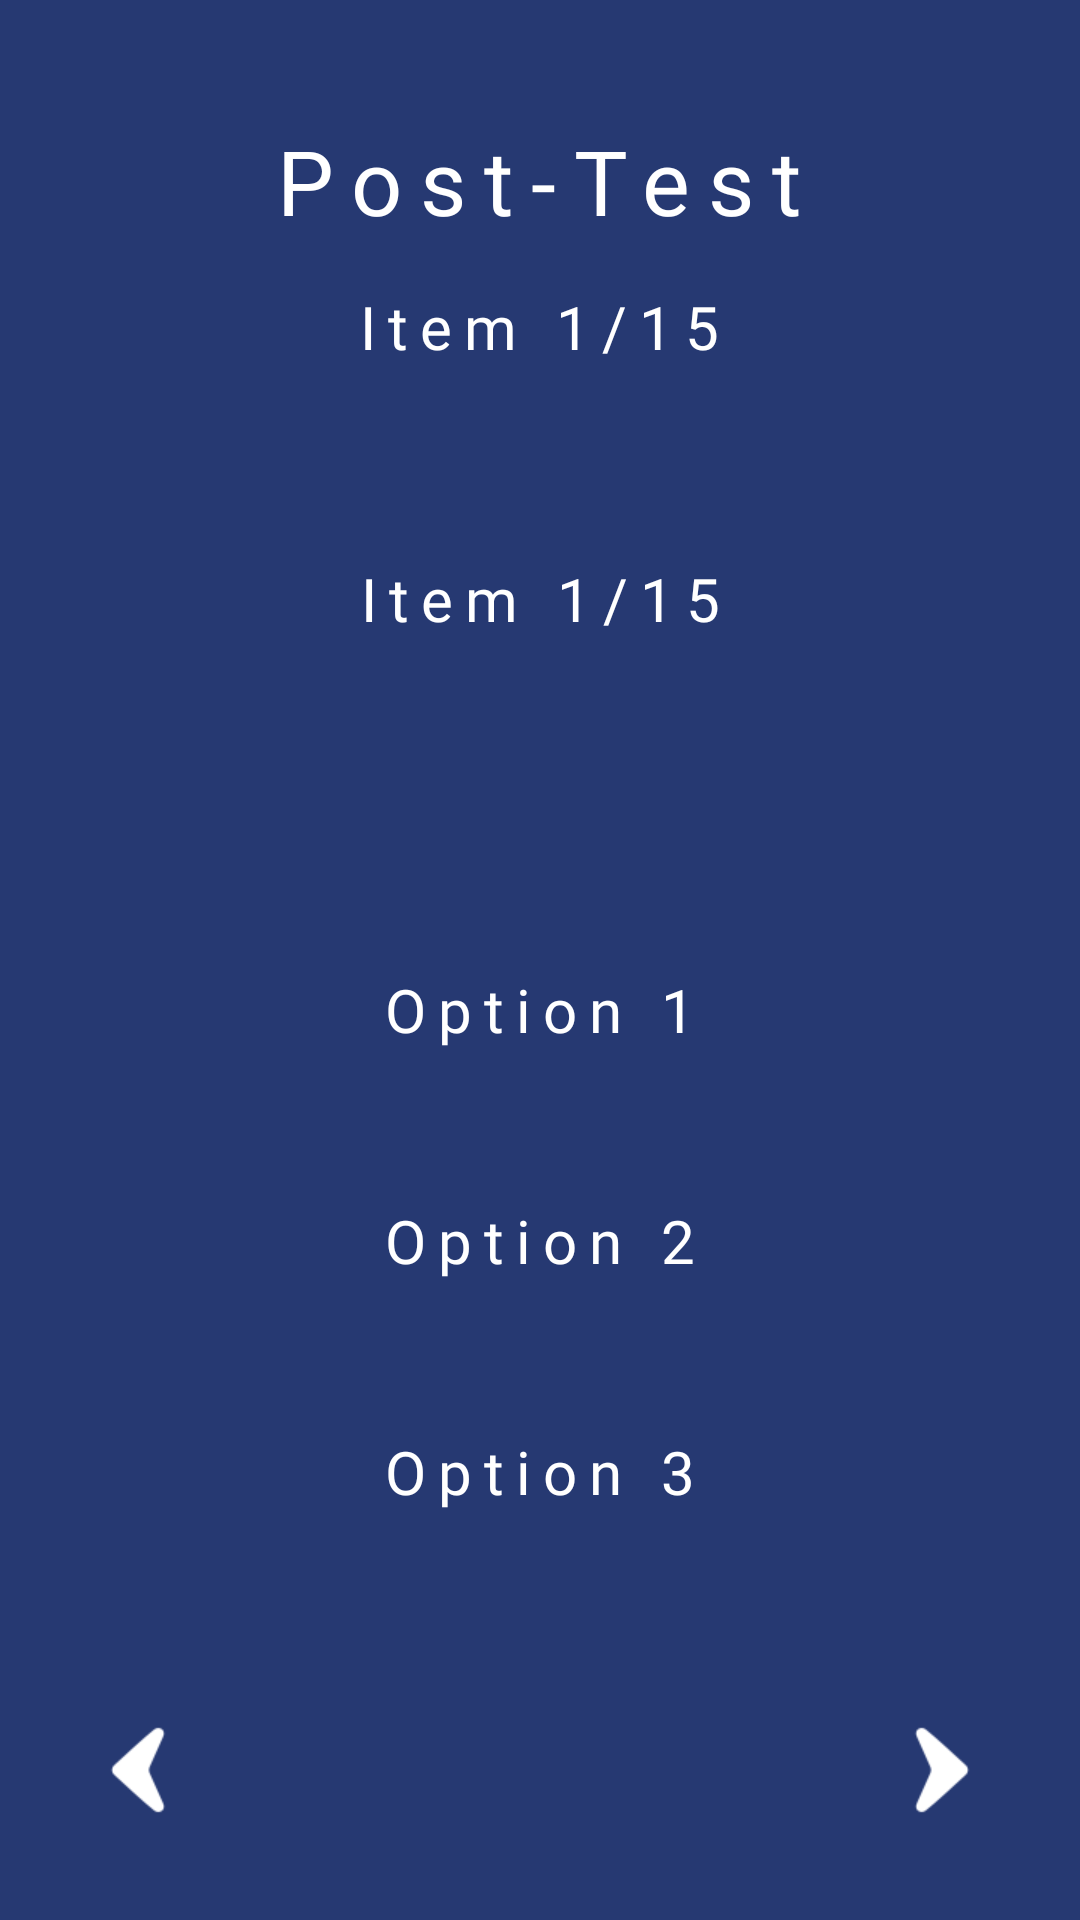

Write the Android layout XML for this screen, with the resource values it uses.
<!-- AndroidManifest.xml: application theme Theme.Asla -->
<!-- res/layout/activity_post_test1.xml -->
<?xml version="1.0" encoding="utf-8"?>
<RelativeLayout
    xmlns:android="http://schemas.android.com/apk/res/android"
    xmlns:app="http://schemas.android.com/apk/res-auto"
    xmlns:tools="http://schemas.android.com/tools"
    android:layout_width="match_parent"
    android:layout_height="match_parent"
    android:background="@color/dark_blue"
    tools:context=".Menu.ModuleLessons.Lesson1.PostTest1">

    <TextView
        android:id="@+id/category_title"
        android:layout_marginTop="40dp"
        android:layout_centerHorizontal="true"
        android:layout_alignParentTop="true"
        android:layout_width="wrap_content"
        android:layout_height="wrap_content"
        android:fontFamily="@font/blanka"
        android:letterSpacing=".2"
        android:text="Post-Test"
        android:textColor="@color/white"
        android:textSize="30sp" />

    <TextView
        android:id="@+id/item_no"
        android:layout_marginTop="15dp"
        android:layout_below="@id/category_title"
        android:layout_centerHorizontal="true"
        android:layout_width="wrap_content"
        android:layout_height="wrap_content"
        android:fontFamily="@font/retropix"
        android:letterSpacing=".2"
        android:text="Item 1/15"
        android:textColor="@color/white"
        android:textSize="20sp" />

    <LinearLayout
        android:layout_alignParentBottom="true"
        android:layout_marginBottom="20dp"
        android:layout_width="match_parent"
        android:layout_height="match_parent"
        android:orientation="vertical"
        android:layout_below="@id/item_no"
        android:layout_marginStart="20dp"
        android:layout_marginEnd="20dp"
        android:layout_centerHorizontal="true"
        android:gravity="center"
        android:padding="10dp">

        <TextView
            android:id="@+id/question"
            android:paddingTop="50dp"
            android:paddingBottom="50dp"
            android:paddingStart="20dp"
            android:paddingEnd="20dp"
            android:gravity="center"
            android:background="@drawable/question_background"
            android:layout_width="match_parent"
            android:layout_height="wrap_content"
            android:fontFamily="@font/atkitson_hyperlegible_regular"
            android:letterSpacing=".2"
            android:text="Item 1/15"
            android:textColor="@color/white"
            android:textSize="20sp" />

        <TextView
            android:id="@+id/option_1"
            android:padding="20dp"
            android:gravity="center"
            android:layout_marginTop="40dp"
            android:background="@drawable/question_background"
            android:layout_width="match_parent"
            android:layout_height="wrap_content"
            android:fontFamily="@font/atkitson_hyperlegible_regular"
            android:letterSpacing=".2"
            android:text="Option 1"
            android:textColor="@color/white"
            android:textSize="20sp" />

        <TextView
            android:id="@+id/option_2"
            android:padding="20dp"
            android:gravity="center"
            android:layout_marginTop="10dp"
            android:background="@drawable/question_background"
            android:layout_width="match_parent"
            android:layout_height="wrap_content"
            android:fontFamily="@font/atkitson_hyperlegible_regular"
            android:letterSpacing=".2"
            android:text="Option 2"
            android:textColor="@color/white"
            android:textSize="20sp" />

        <TextView
            android:id="@+id/option_3"
            android:padding="20dp"
            android:gravity="center"
            android:layout_marginTop="10dp"
            android:background="@drawable/question_background"
            android:layout_width="match_parent"
            android:layout_height="wrap_content"
            android:fontFamily="@font/atkitson_hyperlegible_regular"
            android:letterSpacing=".2"
            android:text="Option 3"
            android:textColor="@color/white"
            android:textSize="20sp" />

        <RelativeLayout
            android:layout_marginTop="50dp"
            android:layout_width="match_parent"
            android:layout_height="wrap_content"
            >

            <ImageView
                android:layout_alignParentStart="true"
                android:layout_centerVertical="true"
                android:id="@+id/previous_btn"
                android:layout_width="32dp"
                android:layout_height="32dp"
                android:src="@drawable/arrowhead"
                android:rotation="180"
                />

            <ImageView
                android:layout_alignParentEnd="true"
                android:layout_centerVertical="true"
                android:id="@+id/next_btn"
                android:layout_width="32dp"
                android:layout_height="32dp"
                android:src="@drawable/arrowhead"
                />

        </RelativeLayout>

    </LinearLayout>

</RelativeLayout>
<!-- resources referenced by this layout -->
<resources>
  <color name="dark_blue">#263972</color>
  <color name="white">#FFFFFFFF</color>
  <!-- drawable arrowhead: png bitmap (drawable, 1029 bytes) -->
  <style name="Theme.Asla" parent="Theme.MaterialComponents.DayNight.NoActionBar">
          
          <item name="colorPrimary">@color/dark_blue</item>
          <item name="colorPrimaryVariant">@color/dark_blue</item>
          <item name="colorOnPrimary">@color/white</item>
          
          <item name="colorSecondary">@color/teal_200</item>
          <item name="colorSecondaryVariant">@color/teal_700</item>
          <item name="colorOnSecondary">@color/black</item>
          
          <item name="android:statusBarColor">?attr/colorPrimaryVariant</item>
          
      </style>
  <color name="teal_200">#FF03DAC5</color>
  <color name="teal_700">#FF018786</color>
  <color name="black">#FF000000</color>
</resources>
